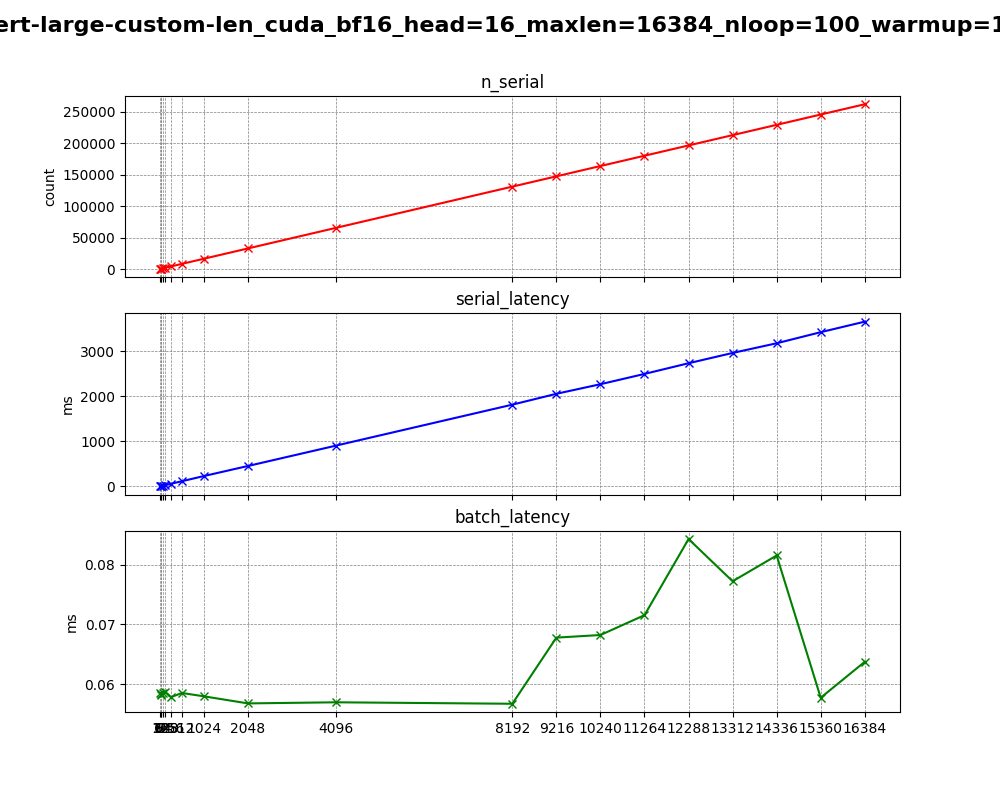

Values plotted in this chart, from the file beside it:
, n_warmup, n_loop, device, dtype, n_head, batch_size, seq_len, n_serial, serial_latency, batch_latency
0, 10, 100, cuda, bf16, 16, 1, 8, 128, 1.793, 0.05849
1, 10, 100, cuda, bf16, 16, 1, 16, 256, 3.608, 0.05843
2, 10, 100, cuda, bf16, 16, 1, 32, 512, 7.394, 0.05819
3, 10, 100, cuda, bf16, 16, 1, 64, 1024, 14.52, 0.05859
4, 10, 100, cuda, bf16, 16, 1, 128, 2048, 28.84, 0.05872
5, 10, 100, cuda, bf16, 16, 1, 256, 4096, 57.95, 0.05783
6, 10, 100, cuda, bf16, 16, 1, 512, 8192, 115.6, 0.05854
7, 10, 100, cuda, bf16, 16, 1, 1024, 16384, 230.6, 0.05798
8, 10, 100, cuda, bf16, 16, 1, 2048, 32768, 453.6, 0.05679
9, 10, 100, cuda, bf16, 16, 1, 4096, 65536, 905.8, 0.05698
10, 10, 100, cuda, bf16, 16, 1, 8192, 131072, 1814, 0.05673
11, 10, 100, cuda, bf16, 16, 1, 9216, 147456, 2054, 0.06778
12, 10, 100, cuda, bf16, 16, 1, 10240, 163840, 2267, 0.06822
13, 10, 100, cuda, bf16, 16, 1, 11264, 180224, 2495, 0.07154
14, 10, 100, cuda, bf16, 16, 1, 12288, 196608, 2732, 0.08425
15, 10, 100, cuda, bf16, 16, 1, 13312, 212992, 2960, 0.0772
16, 10, 100, cuda, bf16, 16, 1, 14336, 229376, 3175, 0.08151
17, 10, 100, cuda, bf16, 16, 1, 15360, 245760, 3421, 0.05774
18, 10, 100, cuda, bf16, 16, 1, 16384, 262144, 3655, 0.06375
